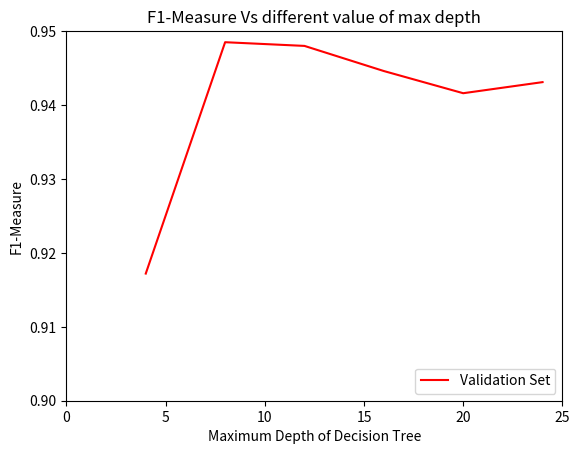

This chart was generated by the following Python code:
import numpy as np
import matplotlib.pyplot as plt

depth = [4, 8, 12, 16, 20, 24]
f1 = [0.9172, 0.9485, 0.9480, 0.9446, 0.9416, 0.9431]

plt.plot(depth, f1, 'r-', label='Validation Set')
plt.xlabel('Maximum Depth of Decision Tree')
plt.ylabel('F1-Measure')
plt.legend(loc='lower right')
plt.xlim([0,25])
plt.ylim([0.9, 0.95])
plt.title('F1-Measure Vs different value of max depth')
plt.show()
